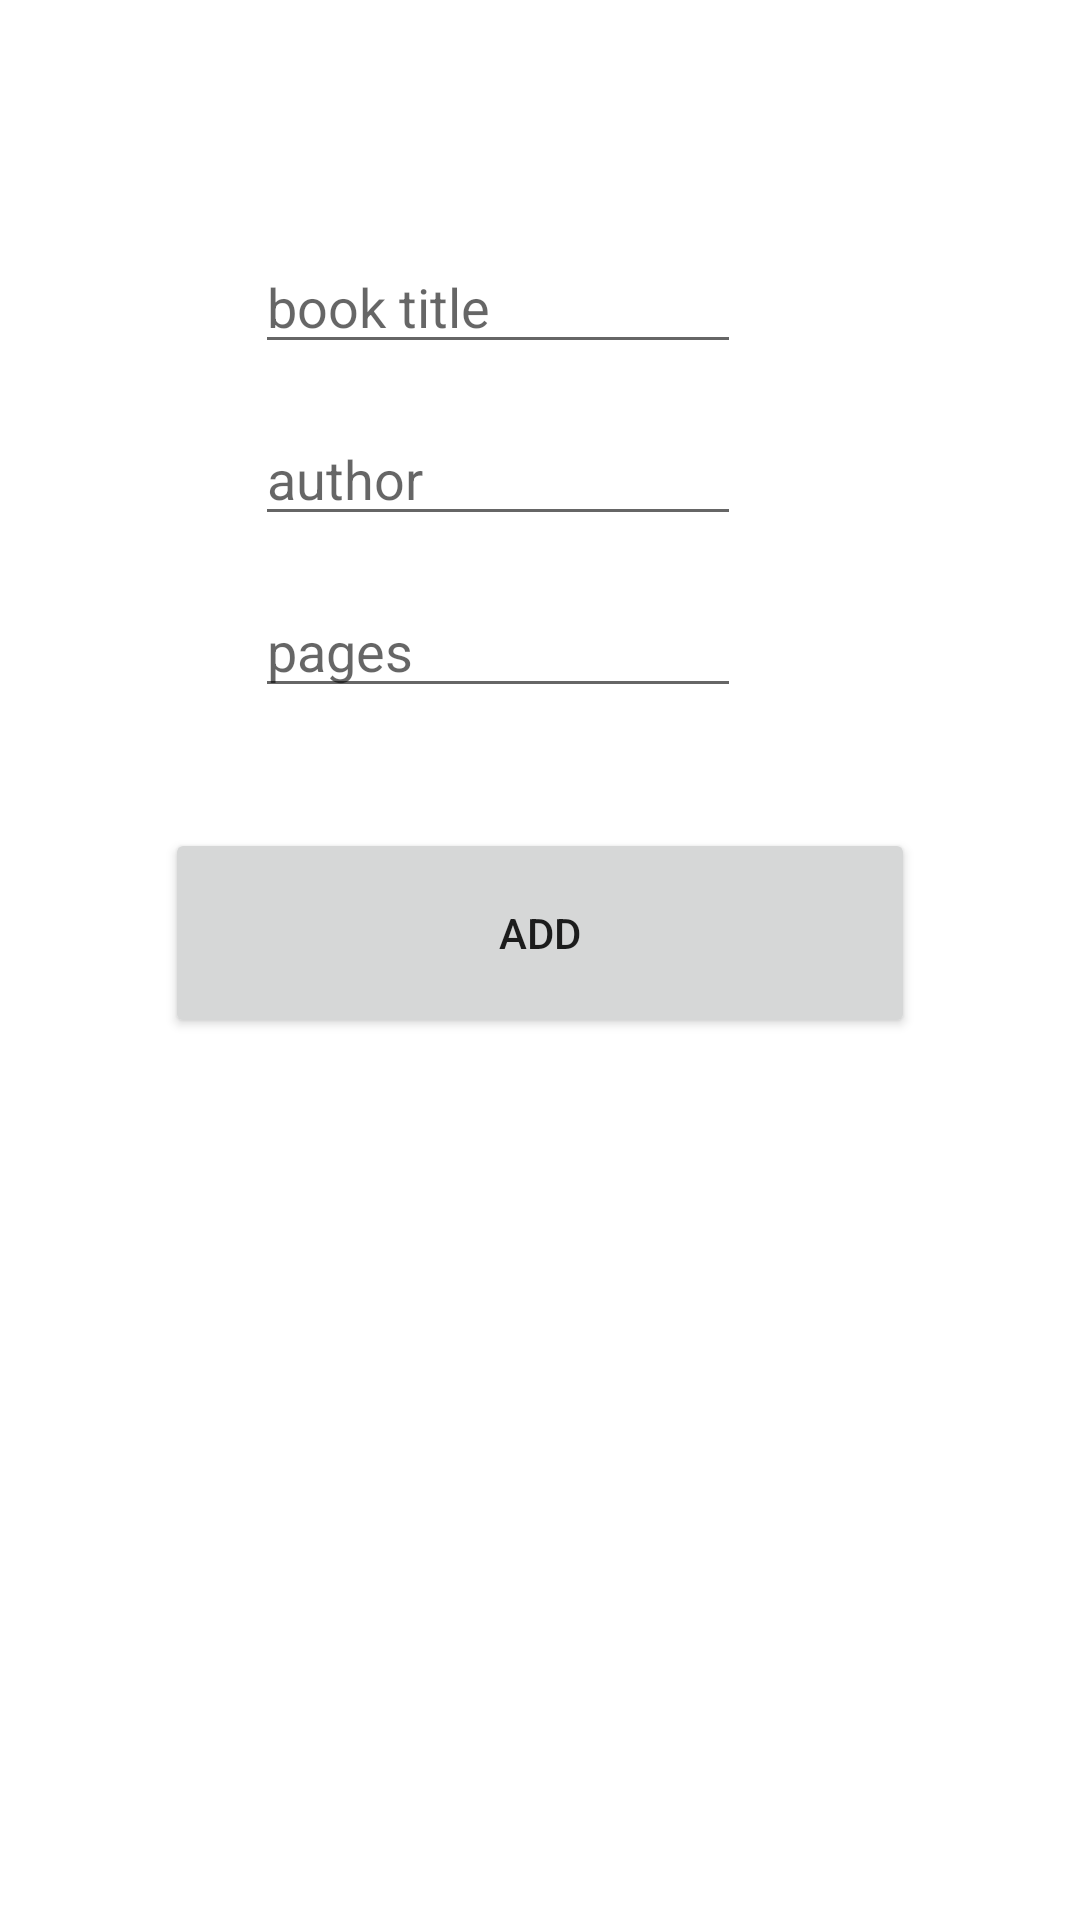

Here is an Android app screen rendered from its layout file. Give the layout XML and the strings, colors and styles it references.
<!-- AndroidManifest.xml: application theme Theme.ListBuku -->
<!-- res/layout/activity_add.xml -->
<?xml version="1.0" encoding="utf-8"?>
<androidx.constraintlayout.widget.ConstraintLayout xmlns:android="http://schemas.android.com/apk/res/android"
    xmlns:app="http://schemas.android.com/apk/res-auto"
    xmlns:tools="http://schemas.android.com/tools"
    android:layout_width="match_parent"
    android:layout_height="match_parent"
    tools:context=".addActivity">

    <EditText
        android:id="@+id/title_input"
        android:layout_width="match_parent"
        android:layout_height="wrap_content"
        android:layout_marginStart="85dp"
        android:layout_marginTop="80dp"
        android:layout_marginEnd="113dp"
        android:ems="10"
        android:inputType="textPersonName"
        android:hint="book title"

        app:layout_constraintEnd_toEndOf="parent"
        app:layout_constraintHorizontal_bias="0.333"
        app:layout_constraintStart_toStartOf="parent"
        app:layout_constraintTop_toTopOf="parent" />

    <EditText
        android:id="@+id/author_input"
        android:layout_width="match_parent"
        android:layout_height="wrap_content"
        android:layout_marginStart="85dp"
        android:layout_marginTop="16dp"
        android:layout_marginEnd="113dp"
        android:ems="10"
        android:inputType="textPersonName"
        android:hint="author"
        app:layout_constraintEnd_toEndOf="parent"
        app:layout_constraintHorizontal_bias="1.0"
        app:layout_constraintStart_toStartOf="parent"
        app:layout_constraintTop_toBottomOf="@+id/title_input" />

    <EditText
        android:id="@+id/pages_input"
        android:layout_width="match_parent"
        android:layout_height="wrap_content"
        android:layout_marginStart="85dp"
        android:layout_marginTop="16dp"
        android:layout_marginEnd="113dp"
        android:ems="10"
        android:inputType="textPersonName"
        android:hint="pages"
        app:layout_constraintEnd_toEndOf="parent"
        app:layout_constraintHorizontal_bias="0.442"
        app:layout_constraintStart_toStartOf="parent"
        app:layout_constraintTop_toBottomOf="@+id/author_input" />

    <Button
        android:id="@+id/add_button"
        android:layout_width="250dp"
        android:layout_height="70dp"
        android:layout_marginTop="40dp"
        android:text="Add"
        app:layout_constraintEnd_toEndOf="parent"
        app:layout_constraintStart_toStartOf="parent"
        app:layout_constraintTop_toBottomOf="@+id/pages_input" />
</androidx.constraintlayout.widget.ConstraintLayout>
<!-- resources referenced by this layout -->
<resources>
  <style name="Theme.ListBuku" parent="Theme.MaterialComponents.DayNight.DarkActionBar">
          
          <item name="colorPrimary">@color/purple_500</item>
          <item name="colorPrimaryVariant">@color/purple_700</item>
          <item name="colorOnPrimary">@color/white</item>
          
          <item name="colorSecondary">@color/teal_200</item>
          <item name="colorSecondaryVariant">@color/teal_700</item>
          <item name="colorOnSecondary">@color/black</item>
          
          <item name="android:statusBarColor">?attr/colorPrimaryVariant</item>
          
      </style>
  <color name="purple_500">#FF6200EE</color>
  <color name="purple_700">#FF3700B3</color>
  <color name="white">#FFFFFFFF</color>
  <color name="teal_200">#FF03DAC5</color>
  <color name="teal_700">#FF018786</color>
  <color name="black">#FF000000</color>
</resources>
